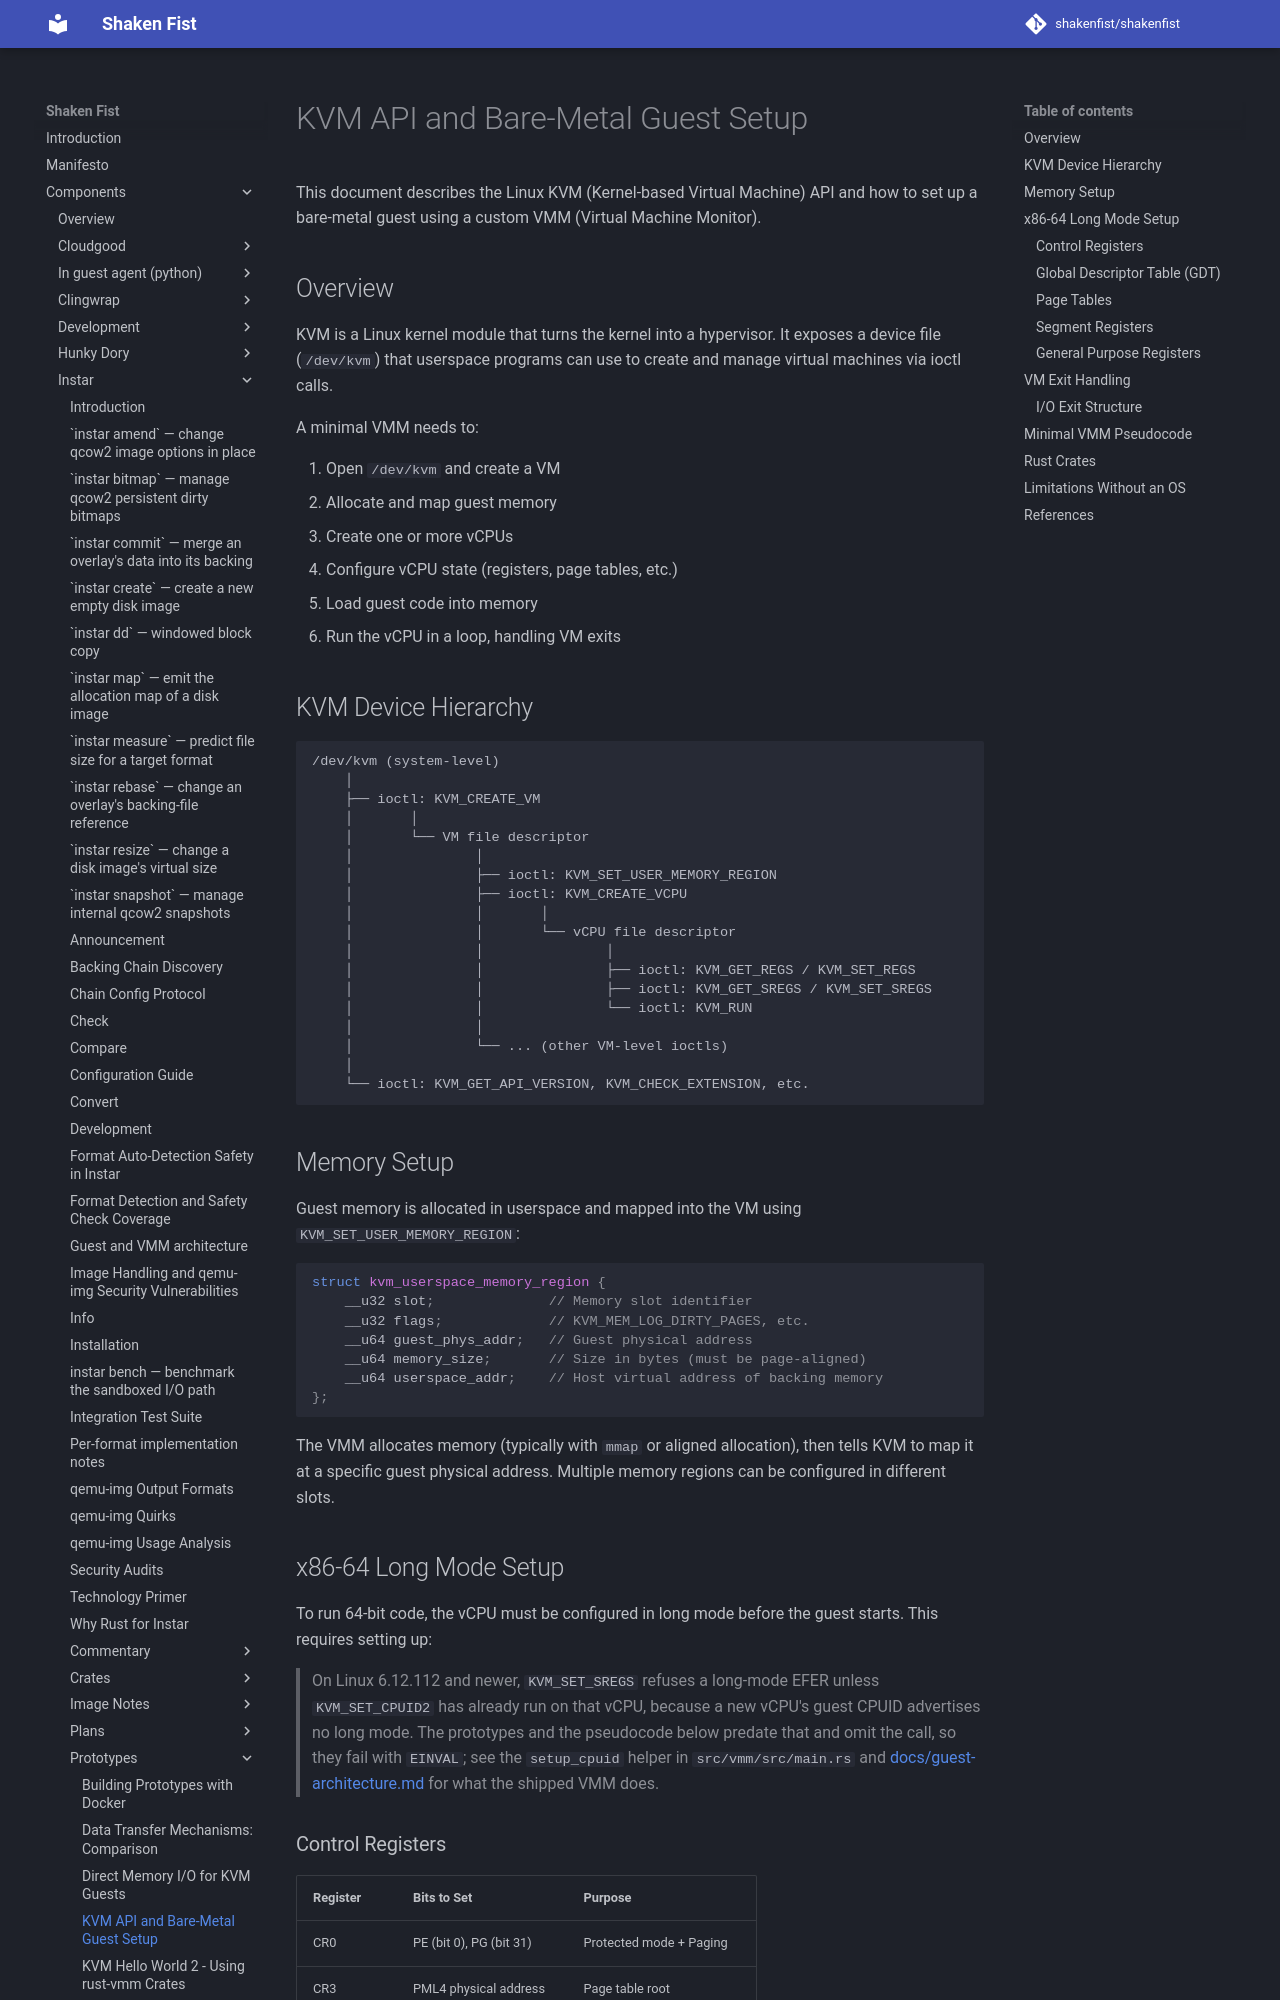

repository: shakenfist/shakenfist · page: components/instar/prototypes/kvm/index.html · generator: mkdocs

# KVM API and Bare-Metal Guest Setup

This document describes the Linux KVM (Kernel-based Virtual Machine) API and
how to set up a bare-metal guest using a custom VMM (Virtual Machine Monitor).

## Overview

KVM is a Linux kernel module that turns the kernel into a hypervisor. It
exposes a device file (`/dev/kvm`) that userspace programs can use to create
and manage virtual machines via ioctl calls.

A minimal VMM needs to:

1. Open `/dev/kvm` and create a VM
2. Allocate and map guest memory
3. Create one or more vCPUs
4. Configure vCPU state (registers, page tables, etc.)
5. Load guest code into memory
6. Run the vCPU in a loop, handling VM exits

## KVM Device Hierarchy

```
/dev/kvm (system-level)
    │
    ├── ioctl: KVM_CREATE_VM
    │       │
    │       └── VM file descriptor
    │               │
    │               ├── ioctl: KVM_SET_USER_MEMORY_REGION
    │               ├── ioctl: KVM_CREATE_VCPU
    │               │       │
    │               │       └── vCPU file descriptor
    │               │               │
    │               │               ├── ioctl: KVM_GET_REGS / KVM_SET_REGS
    │               │               ├── ioctl: KVM_GET_SREGS / KVM_SET_SREGS
    │               │               └── ioctl: KVM_RUN
    │               │
    │               └── ... (other VM-level ioctls)
    │
    └── ioctl: KVM_GET_API_VERSION, KVM_CHECK_EXTENSION, etc.
```

## Memory Setup

Guest memory is allocated in userspace and mapped into the VM using
`KVM_SET_USER_MEMORY_REGION`:

```c
struct kvm_userspace_memory_region {
    __u32 slot;              // Memory slot identifier
    __u32 flags;             // KVM_MEM_LOG_DIRTY_PAGES, etc.
    __u64 guest_phys_addr;   // Guest physical address
    __u64 memory_size;       // Size in bytes (must be page-aligned)
    __u64 userspace_addr;    // Host virtual address of backing memory
};
```

The VMM allocates memory (typically with `mmap` or aligned allocation), then
tells KVM to map it at a specific guest physical address. Multiple memory
regions can be configured in different slots.
